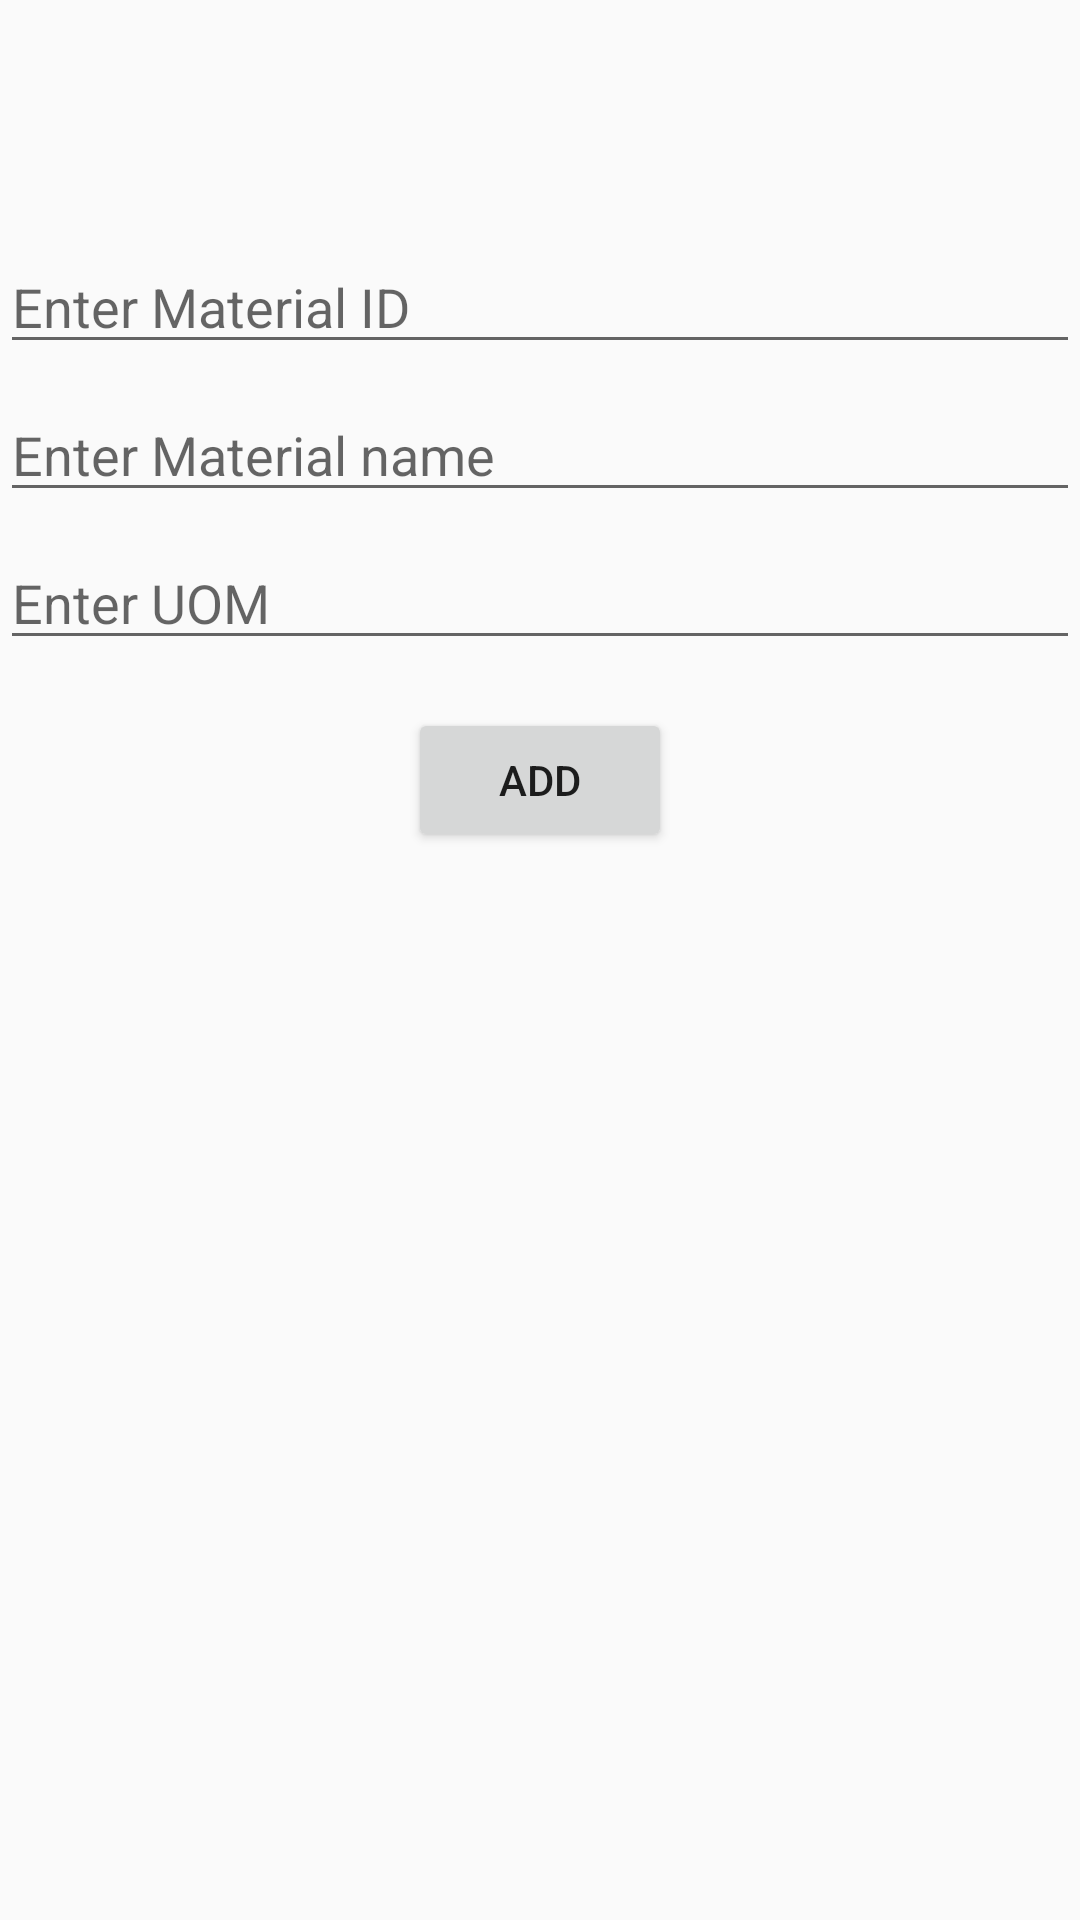

Layout XML and referenced resources for this Android screen:
<!-- AndroidManifest.xml: application theme AppTheme -->
<!-- res/layout/activity_add_material.xml -->
<?xml version="1.0" encoding="utf-8"?>

<android.support.constraint.ConstraintLayout xmlns:android="http://schemas.android.com/apk/res/android"
    xmlns:app="http://schemas.android.com/apk/res-auto"
    xmlns:tools="http://schemas.android.com/tools"
    android:layout_width="match_parent"
    android:layout_height="match_parent"
    tools:context="com.example.kushal.leandigit1.addMaterial">

    <EditText
        android:id="@+id/etmid"
        android:layout_width="match_parent"
        android:layout_height="wrap_content"
        android:layout_marginTop="80dp"
        android:ems="10"
        android:hint="Enter Material ID"
        android:inputType="textPersonName"
        app:layout_constraintTop_toTopOf="parent"
        tools:layout_editor_absoluteX="16dp" />

    <EditText
        android:id="@+id/etmname"
        android:layout_width="match_parent"
        android:layout_height="wrap_content"
        android:layout_marginTop="8dp"
        android:ems="10"
        android:hint="Enter Material name"
        android:inputType="textPersonName"
        app:layout_constraintTop_toBottomOf="@+id/etmid"
        tools:layout_editor_absoluteX="16dp" />

    <EditText
        android:id="@+id/etuom"
        android:layout_width="match_parent"
        android:layout_height="wrap_content"
        android:layout_marginTop="8dp"
        android:ems="10"
        android:hint="Enter UOM"
        android:inputType="textPersonName"
        app:layout_constraintTop_toBottomOf="@+id/etmname"
        tools:layout_editor_absoluteX="16dp" />

    <Button
        android:id="@+id/button"
        android:layout_width="wrap_content"
        android:layout_height="wrap_content"
        android:layout_marginTop="16dp"
        android:onClick="addMaterial"
        android:text="ADD"
        app:layout_constraintEnd_toEndOf="parent"
        app:layout_constraintStart_toStartOf="parent"
        app:layout_constraintTop_toBottomOf="@+id/etuom" />
</android.support.constraint.ConstraintLayout>
<!-- resources referenced by this layout -->
<resources>
  <style name="AppTheme" parent="Theme.AppCompat.Light.DarkActionBar">
          
          <item name="colorPrimary">@color/colorPrimary</item>
          <item name="colorPrimaryDark">@color/colorPrimaryDark</item>
          <item name="colorAccent">@color/colorAccent</item>
      </style>
  <color name="colorPrimary">#3F51B5</color>
  <color name="colorPrimaryDark">#303F9F</color>
  <color name="colorAccent">#FF4081</color>
</resources>
